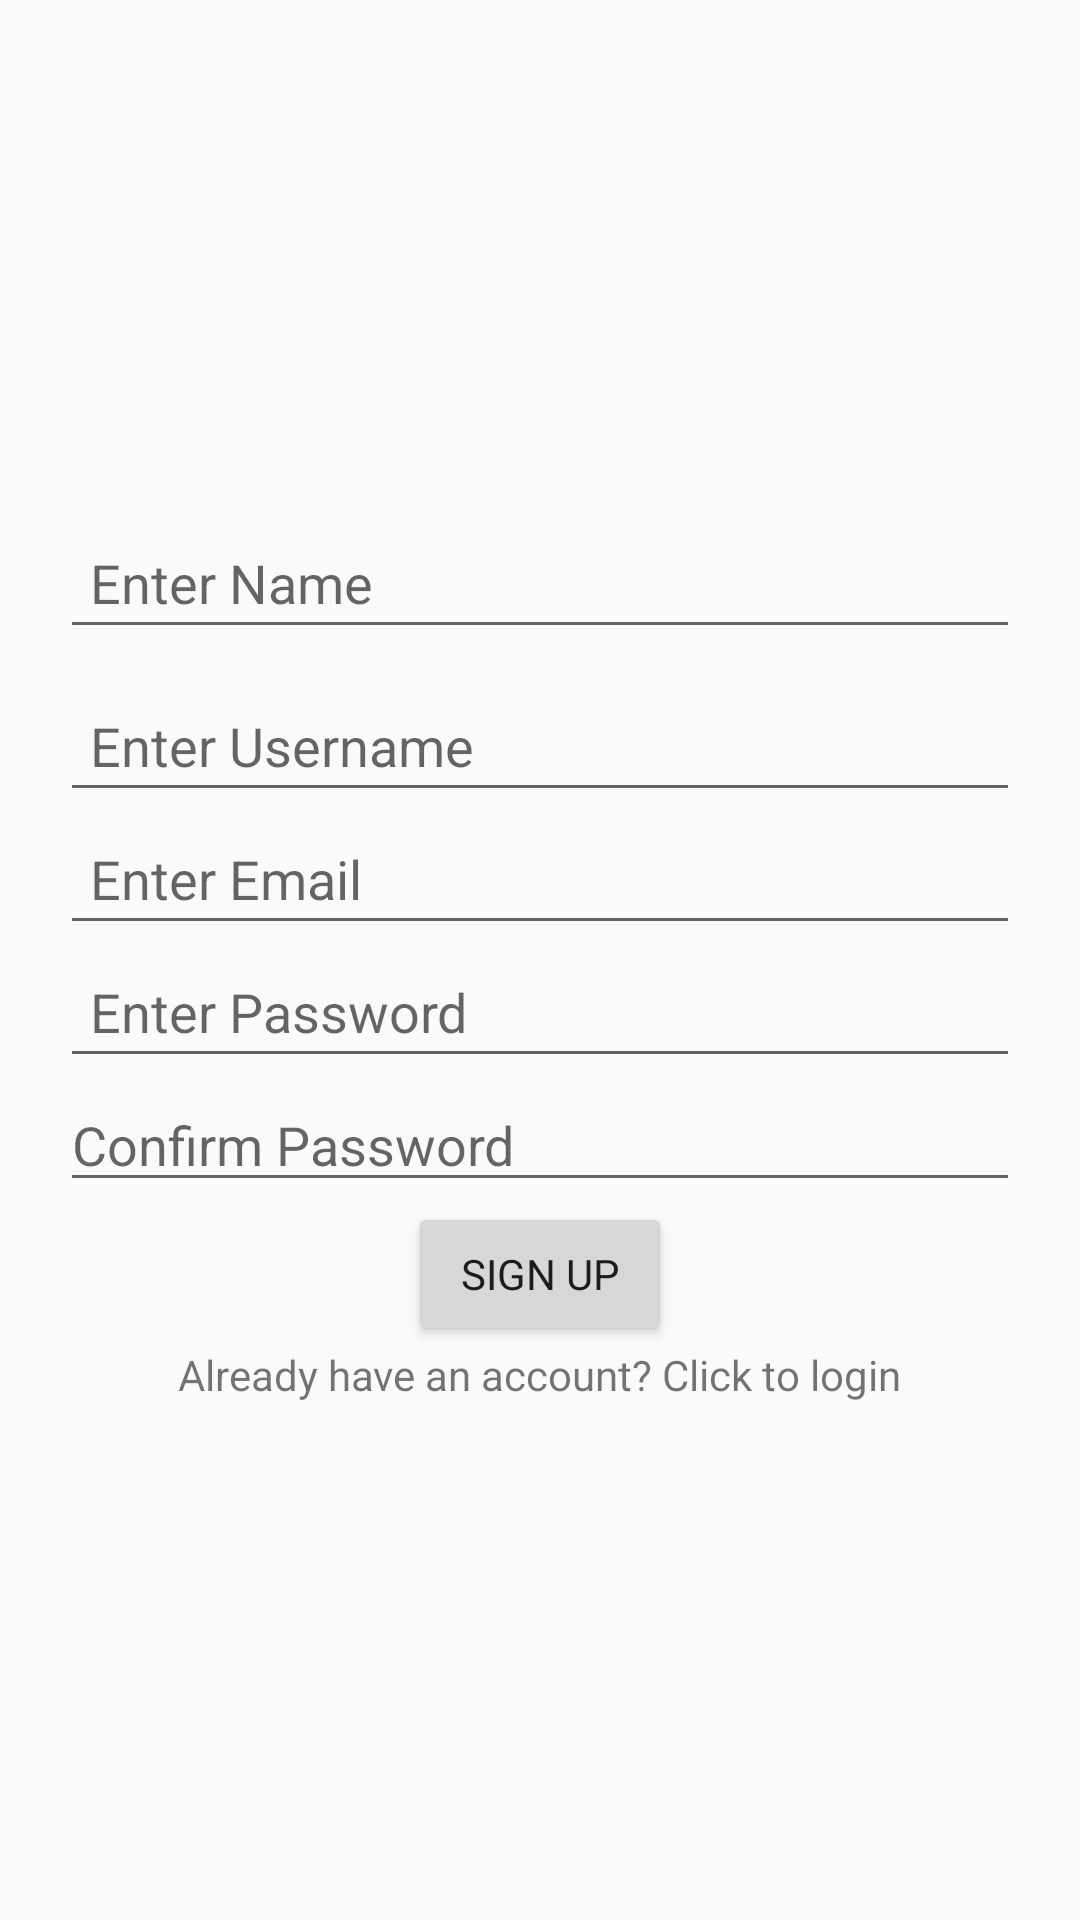

Produce the Android XML layout that renders to this screen, including the resource entries it uses.
<!-- AndroidManifest.xml: application theme AppTheme -->
<!-- res/layout/fragment_sign_up.xml -->
<?xml version="1.0" encoding="utf-8"?>
<FrameLayout xmlns:android="http://schemas.android.com/apk/res/android"
    xmlns:tools="http://schemas.android.com/tools"
    android:layout_width="match_parent"
    android:layout_height="match_parent"
    tools:context=".loginsignup.SignUpFragment">

    <LinearLayout
        android:layout_width="match_parent"
        android:layout_height="match_parent"
        android:orientation="vertical"
        android:gravity="center"
        android:id="@+id/mainRegisterLayout"
        android:padding="20dp">

        <EditText
            android:id="@+id/nameText"
            android:layout_width="match_parent"
            android:layout_height="wrap_content"
            android:hint="Enter Name"
            android:padding="10dp" />

        <EditText
            android:id="@+id/userNameText"
            android:layout_width="match_parent"
            android:layout_height="wrap_content"
            android:layout_marginTop="10dp"
            android:hint="Enter Username"
            android:padding="10dp" />

        <EditText
            android:id="@+id/emailText"
            android:layout_width="match_parent"
            android:layout_height="wrap_content"
            android:ems="10"
            android:hint="Enter Email"
            android:inputType="textEmailAddress"
            android:padding="10dp"/>

        <EditText
            android:id="@+id/passwordText"
            android:layout_width="match_parent"
            android:layout_height="wrap_content"
            android:ems="10"
            android:hint="Enter Password"
            android:inputType="textPassword"
            android:padding="10dp" />

        <EditText
            android:id="@+id/cPasswordText"
            android:layout_width="match_parent"
            android:layout_height="wrap_content"
            android:ems="10"
            android:hint="Confirm Password"
            android:inputType="textPassword"/>

        <Button
            android:id="@+id/signUpButton"
            android:layout_width="wrap_content"
            android:layout_height="wrap_content"
            android:text="Sign Up"/>

        <TextView
            android:id="@+id/textView"
            android:layout_width="wrap_content"
            android:layout_height="wrap_content"
            android:text="Already have an account? Click to login" />

    </LinearLayout>

</FrameLayout>
<!-- resources referenced by this layout -->
<resources>
  <style name="AppTheme" parent="Theme.AppCompat.Light.DarkActionBar">
          
          <item name="colorPrimary">@color/colorPrimary</item>
          <item name="colorPrimaryDark">@color/colorPrimaryDark</item>
          <item name="colorAccent">@color/colorAccent</item>
          <item name="actionBarTheme">@style/AppTheme.AppBarOverlay</item>
          <item name="android:fontFamily">sans-serif</item>
      </style>
  <color name="colorPrimary">#0D4D90</color>
  <color name="colorPrimaryDark">#303F9F</color>
  <color name="colorAccent">#EC9A4A</color>
  <style name="AppTheme.AppBarOverlay" parent="ThemeOverlay.AppCompat.Dark.ActionBar">
          <item name="android:textColorPrimary">@color/colorPrimary</item>
      </style>
</resources>
